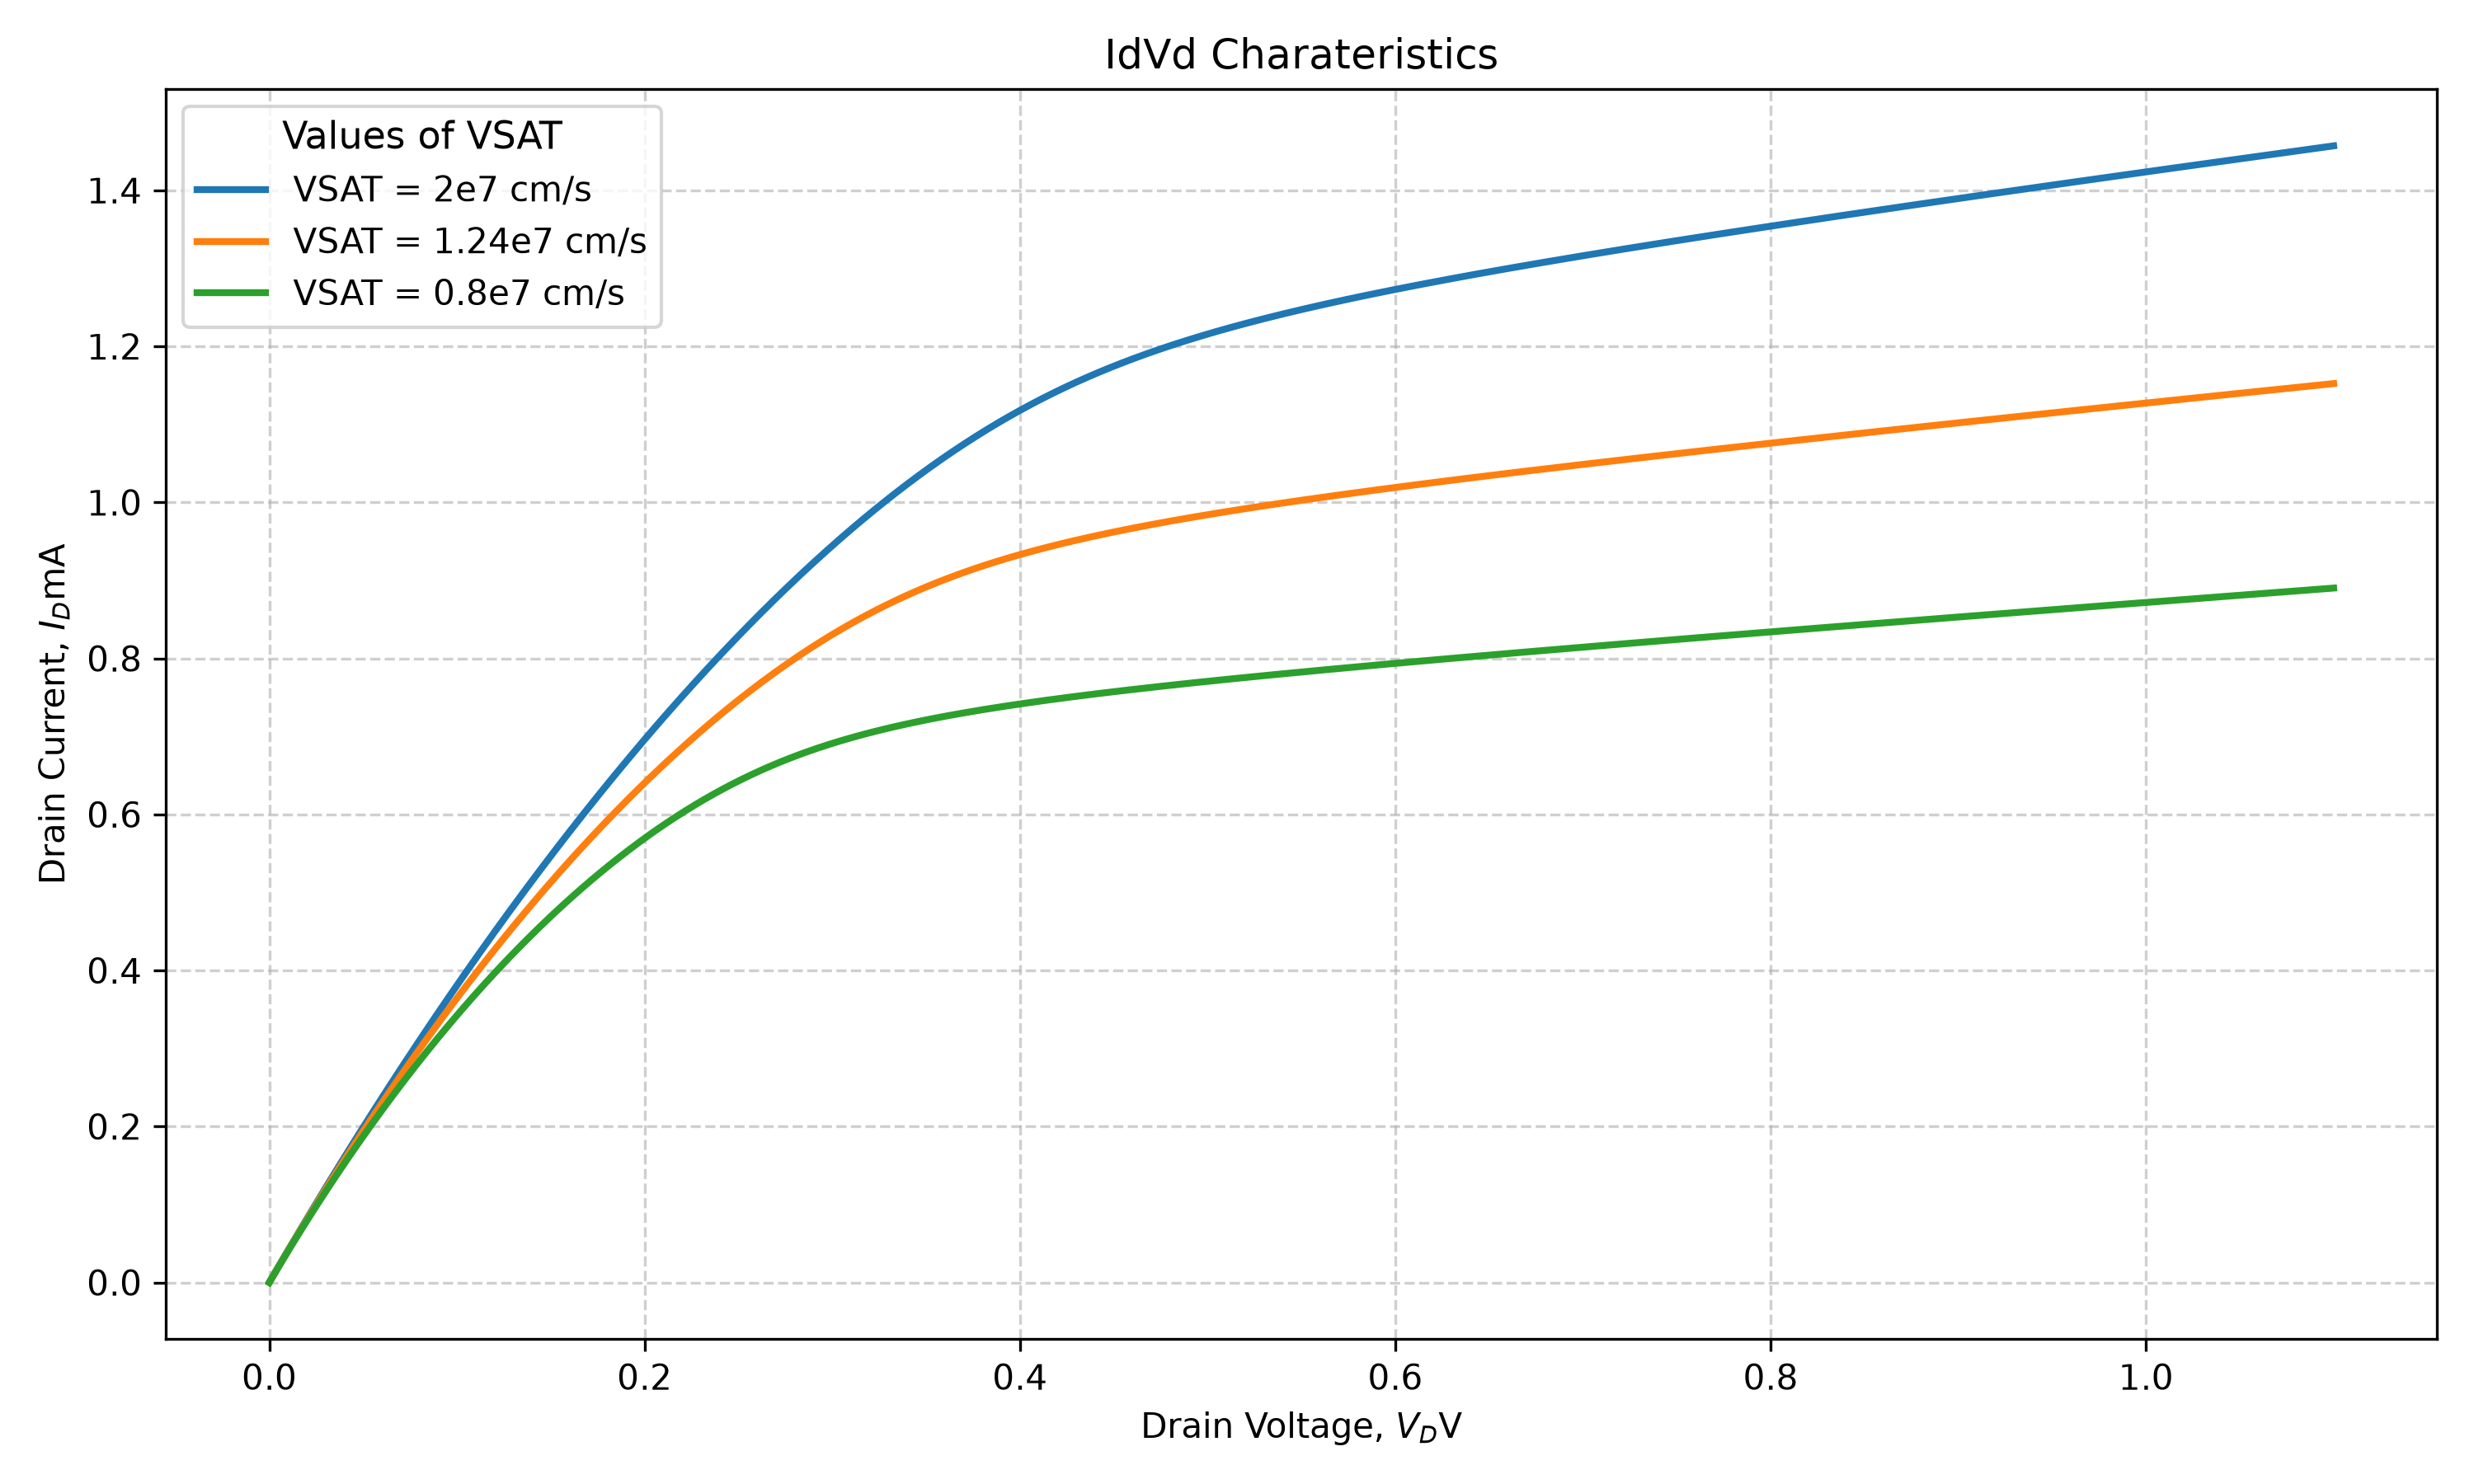

Write Python code to recreate this figure.
import pandas as pd
import matplotlib.pyplot as plt
import numpy as np

file_path = 'E5/13/Id_Vd.txt'

df = pd.read_csv(file_path, sep='\t')

print(df.head())
print(df.columns)
print(df.shape)
print(df.describe())

Vd_def = df['Vd2']
Id_def = df['Id(Default2)']
Id_def_mA = Id_def*1000

Vd_high = df['Vd2']
Id_high = df['Id(High2)']
Id_high_mA = Id_high*1000

Vg_low = df['Vd2']
Id_low = df['Id(Low2)']
Id_low_mA = Id_low*1000

plt.figure(1, figsize=(10,6))

plt.plot(
    Vd_high,
    Id_high_mA,
    linewidth=2,
    label = 'VSAT = 2e7 cm/s'
)
plt.plot(
    Vd_def,
    Id_def_mA,
    linewidth=2,
    label = 'VSAT = 1.24e7 cm/s'
)
plt.plot(
    Vg_low,
    Id_low_mA,
    linewidth=2,
    label = 'VSAT = 0.8e7 cm/s'
)
plt.title('IdVd Charateristics')
plt.xlabel('Drain Voltage, $V_D$V')
plt.ylabel('Drain Current, $I_D$mA')
plt.legend(title='Values of VSAT', loc ='upper left', title_fontsize='11', fontsize='10')
plt.grid(True, linestyle='--', alpha =0.6)
plt.tight_layout()
plt.savefig('E5/13/Id_Vd.png', dpi =300)
plt.show()
